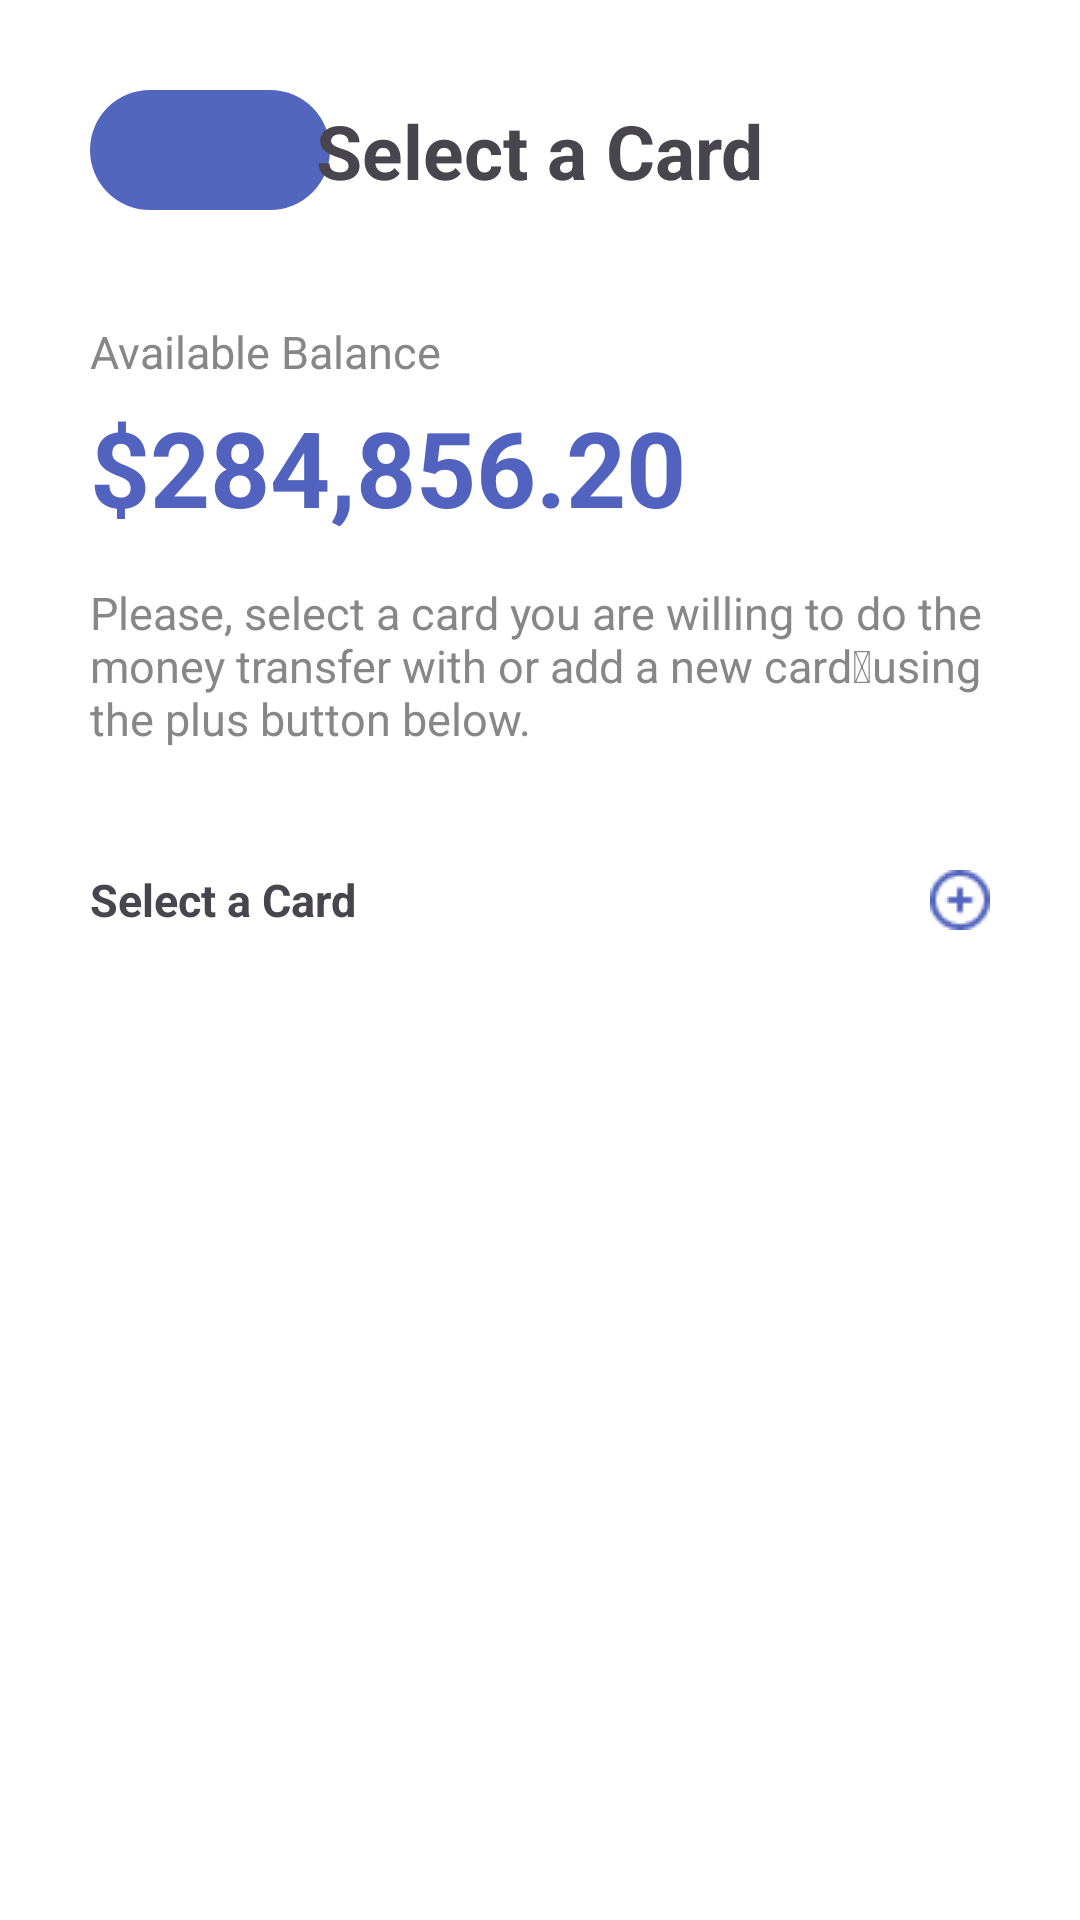

Layout XML and referenced resources for this Android screen:
<!-- AndroidManifest.xml: application theme Theme.Standard_Week4 -->
<!-- res/layout/activity_main.xml -->
<?xml version="1.0" encoding="utf-8"?>
<androidx.constraintlayout.widget.ConstraintLayout xmlns:android="http://schemas.android.com/apk/res/android"
    xmlns:app="http://schemas.android.com/apk/res-auto"
    xmlns:tools="http://schemas.android.com/tools"
    android:id="@+id/main"
    android:layout_width="match_parent"
    android:layout_height="match_parent"
    android:background="@color/white"
    tools:context=".MainActivity">

    <androidx.constraintlayout.widget.ConstraintLayout
        android:layout_width="match_parent"
        android:layout_height="match_parent"
        android:layout_marginStart="30dp"
        android:layout_marginTop="30dp"
        android:layout_marginEnd="30dp">

        <ImageButton
            android:id="@+id/button"
            android:layout_width="80dp"
            android:layout_height="40dp"
            android:background="@drawable/bg_btn_blue"
            android:src="@drawable/ic_back"
            app:layout_constraintStart_toStartOf="parent"
            app:layout_constraintTop_toTopOf="parent" />

        <TextView
            android:id="@+id/titleTextView"
            android:layout_width="wrap_content"
            android:layout_height="wrap_content"
            android:text="Select a Card"
            android:textSize="25sp"
            android:textStyle="bold"
            app:layout_constraintBottom_toBottomOf="@+id/button"
            app:layout_constraintEnd_toEndOf="parent"
            app:layout_constraintStart_toStartOf="parent"
            app:layout_constraintTop_toTopOf="@+id/button" />

        <TextView
            android:id="@+id/availableTextView"
            android:layout_width="wrap_content"
            android:layout_height="wrap_content"
            android:layout_marginTop="40dp"
            android:text="Available Balance"
            android:textColor="@color/text_grey"
            android:textSize="15sp"
            app:layout_constraintStart_toStartOf="parent"
            app:layout_constraintTop_toBottomOf="@+id/titleTextView" />

        <TextView
            android:id="@+id/availableValueTextView"
            android:layout_width="wrap_content"
            android:layout_height="wrap_content"
            android:layout_marginTop="5dp"
            android:text="$284,856.20"
            android:textColor="@color/text_blue"
            android:textSize="35sp"
            android:textStyle="bold"
            app:layout_constraintStart_toStartOf="parent"
            app:layout_constraintTop_toBottomOf="@+id/availableTextView" />

        <TextView
            android:id="@+id/pleaseTextView"
            android:layout_width="wrap_content"
            android:layout_height="wrap_content"
            android:layout_marginTop="15dp"
            android:text="Please, select a card you are willing to do the money transfer with or add a new card using the plus button below."
            android:textColor="@color/text_grey"
            android:textSize="15sp"
            app:layout_constraintStart_toStartOf="parent"
            app:layout_constraintTop_toBottomOf="@+id/availableValueTextView" />

        <TextView
            android:id="@+id/selectTextView"
            android:layout_width="wrap_content"
            android:layout_height="wrap_content"
            android:layout_marginTop="40dp"
            android:text="Select a Card"
            android:textSize="15sp"
            android:textStyle="bold"
            app:layout_constraintStart_toStartOf="parent"
            app:layout_constraintTop_toBottomOf="@+id/pleaseTextView" />


        <ImageView
            android:id="@+id/addImageView"
            android:layout_width="wrap_content"
            android:layout_height="wrap_content"
            android:src="@drawable/btn_plus"
            app:layout_constraintBottom_toBottomOf="@+id/selectTextView"
            app:layout_constraintEnd_toEndOf="parent"
            app:layout_constraintTop_toTopOf="@+id/selectTextView" />

        <androidx.recyclerview.widget.RecyclerView
            android:id="@+id/cardRecyclerView"
            android:layout_width="match_parent"
            android:layout_height="0dp"
            android:layout_marginTop="15dp"
            app:layout_constraintBottom_toBottomOf="parent"
            app:layout_constraintStart_toStartOf="parent"
            app:layout_constraintTop_toBottomOf="@+id/selectTextView"
            tools:itemCount="3"
            tools:listitem="@layout/item_card_blue" />
    </androidx.constraintlayout.widget.ConstraintLayout>
</androidx.constraintlayout.widget.ConstraintLayout>
<!-- res/layout/item_card_blue.xml (included above) -->
<?xml version="1.0" encoding="utf-8"?>
<androidx.constraintlayout.widget.ConstraintLayout xmlns:android="http://schemas.android.com/apk/res/android"
    xmlns:app="http://schemas.android.com/apk/res-auto"
    xmlns:tools="http://schemas.android.com/tools"
    android:layout_width="match_parent"
    android:layout_height="200dp"
    android:background="@drawable/bg_card_blue"
    android:padding="19dp"
    android:elevation="2dp">

    <TextView
        android:id="@+id/dateTextView"
        android:layout_width="wrap_content"
        android:layout_height="wrap_content"
        android:text="21 / 24"
        android:textColor="@color/white"
        android:textSize="21sp"
        app:layout_constraintBottom_toBottomOf="@+id/numberTextView"
        app:layout_constraintEnd_toEndOf="parent"
        app:layout_constraintTop_toTopOf="@+id/numberTextView"
        app:layout_constraintVertical_bias="1.0" />

    <TextView
        android:id="@+id/valueTextView"
        android:layout_width="wrap_content"
        android:layout_height="wrap_content"
        android:text="$3,100.30"
        android:textColor="@color/white"
        android:textSize="30sp"
        android:textStyle="bold"
        app:layout_constraintBottom_toBottomOf="parent"
        app:layout_constraintStart_toStartOf="parent" />

    <TextView
        android:id="@+id/nameTextView"
        android:layout_width="wrap_content"
        android:layout_height="wrap_content"
        android:textColor="@color/white"
        android:text="Anderson"
        android:textSize="17sp"
        app:layout_constraintStart_toStartOf="parent"
        app:layout_constraintTop_toTopOf="parent" />

    <TextView
        android:id="@+id/cardTypeTextView"
        android:layout_width="wrap_content"
        android:layout_height="wrap_content"
        android:text="A Debit Card"
        android:textColor="@color/white"
        android:textSize="17sp"
        app:layout_constraintEnd_toEndOf="parent"
        app:layout_constraintTop_toTopOf="parent" />

    <TextView
        android:id="@+id/numberTextView"
        android:layout_width="0dp"
        android:layout_height="wrap_content"
        android:text="2423  3581  9503  2412"
        android:textColor="@color/white"
        android:textSize="21sp"
        android:layout_marginTop="15dp"
        app:layout_constraintStart_toStartOf="parent"
        app:layout_constraintTop_toBottomOf="@+id/nameTextView" />

    <TextView
        android:id="@+id/textView"
        android:layout_width="wrap_content"
        android:layout_height="wrap_content"
        android:text="Your Balance"
        android:textSize="14sp"
        android:textColor="@color/parent_white"
        app:layout_constraintBottom_toTopOf="@+id/valueTextView"
        app:layout_constraintStart_toStartOf="parent"
        android:layout_marginBottom="4dp"/>

    <TextView
        android:layout_width="wrap_content"
        android:layout_height="wrap_content"
        android:text="Visa"
        android:textColor="@color/white"
        android:textSize="13sp"
        app:layout_constraintBottom_toBottomOf="parent"
        app:layout_constraintEnd_toEndOf="parent" />


</androidx.constraintlayout.widget.ConstraintLayout>
<!-- resources referenced by this layout -->
<resources>
  <color name="parent_white">#68FFFFFF</color>
  <color name="text_blue">#5163BF</color>
  <color name="text_grey">#878787</color>
  <color name="white">#FFFFFFFF</color>
  <!-- drawable bg_btn_blue (drawable) -->
  <?xml version="1.0" encoding="utf-8"?>
  <shape xmlns:android="http://schemas.android.com/apk/res/android"
      android:shape="rectangle">
      <solid
          android:color="@color/blue"/>
      <corners
          android:radius="30dp"/>
  </shape>
  <!-- drawable bg_card_blue (drawable) -->
  <?xml version="1.0" encoding="utf-8"?>
  <shape xmlns:android="http://schemas.android.com/apk/res/android"
      android:shape="rectangle">
      <solid
          android:color="@color/blue"/>
      <corners
          android:radius="15dp"/>
  </shape>
  <!-- drawable btn_plus: png bitmap (drawable, 676 bytes) -->
  <style name="Theme.Standard_Week4" parent="Base.Theme.Standard_Week4" />
  <color name="blue">#5366BE</color>
  <style name="Base.Theme.Standard_Week4" parent="Theme.Material3.DayNight.NoActionBar">
          
          
      </style>
</resources>
